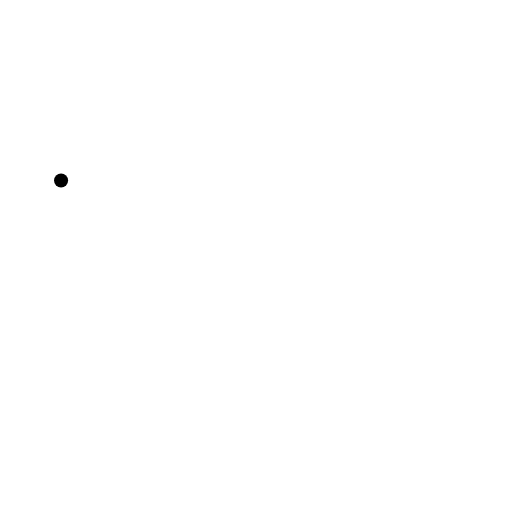
t = 0.00 s
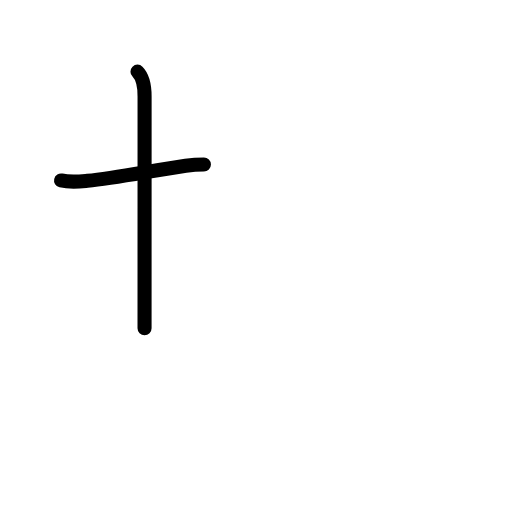
t = 1.58 s
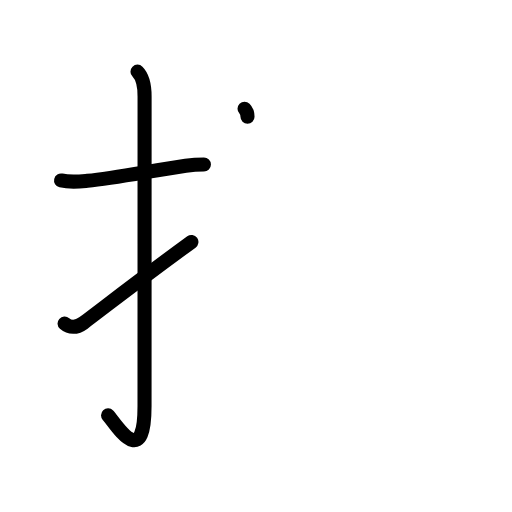
t = 3.17 s
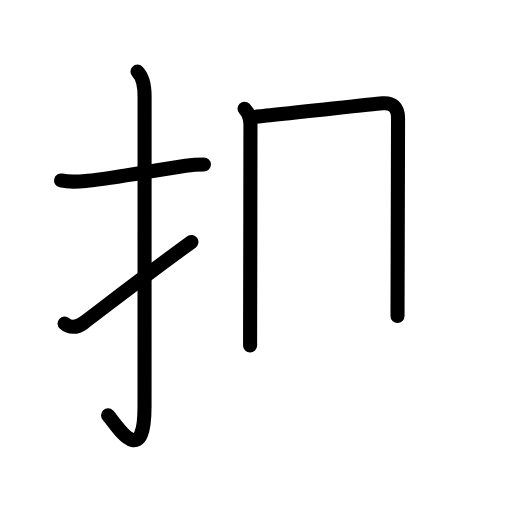
t = 4.81 s
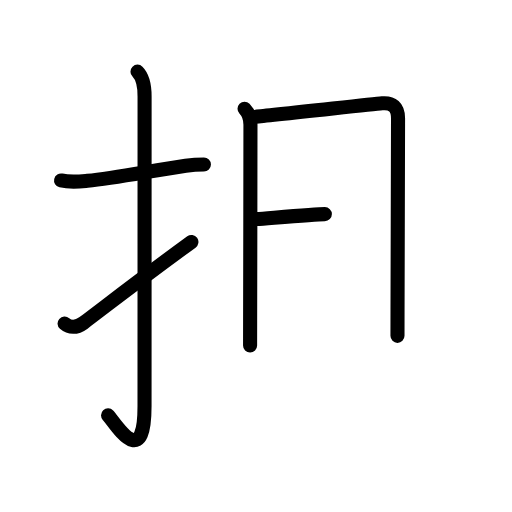
t = 5.50 s
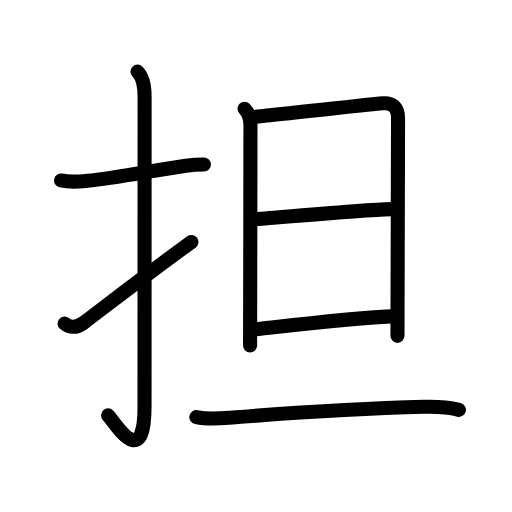
t = 8.00 s

The animated SVG that drew these frames (rendered in a browser with its animation timeline set to each time). Animation: 27 SMIL elements (animate=27); one cycle of 8.00 s.

<?xml version="1.0" encoding="UTF-8"?>
<!--
AniKanjiVG is licensed by CC-BY-SA Paul C. Sommerhoff (https://bitbucket.org/sommerhoff/anikanjivg).
AniKanjiVG uses KanjiVG which is licensed by CC-BY-SA Ulrich Apel (http://kanjivg.tagaini.net).
See also http://creativecommons.org/licenses/by-sa/3.0/
-->
<svg xmlns:kvg='http://kanjivg.tagaini.net' xmlns='http://www.w3.org/2000/svg' width='109' height='109' viewBox='0 0 109 109' style='fill:none;stroke:#000000;stroke-width:3;stroke-linecap:round;stroke-linejoin:round;' id="kvg:kanji_062c5"><g id="kvg:062c5" kvg:element="担"><g id="kvg:062c5-g1" kvg:element="扌" kvg:variant="true" kvg:original="手" kvg:position="left" kvg:radical="general"><path id="kvg:062c5-s1" kvg:type="㇐" d="M13,38.42c2,0.46,3.58,0.27,5.62,0.08c5.95-0.57,13.4-2.12,20.91-3.21c1.33-0.19,2.71-0.28,3.88-0.28"><animate attributeName="d" begin="0.0s" dur="0.3333333333333333s" from="M13,38.42C13,38.42,13,38.42,13,38.42" to="M13,38.42c2,0.46,3.58,0.27,5.62,0.08" />
<animate attributeName="d" begin="0.3333333333333333s" dur="0.3333333333333333s" from="M13,38.42c2,0.46,3.58,0.27,5.62,0.08c0,0,0,0,0,0,0" to="M13,38.42c2,0.46,3.58,0.27,5.62,0.08c5.95-0.57,13.4-2.12,20.91-3.21" />
<animate attributeName="d" begin="0.6666666666666666s" dur="0.3333333333333333s" from="M13,38.42c2,0.46,3.58,0.27,5.62,0.08c5.95-0.57,13.4-2.12,20.91-3.21c0,0,0,0,0,0,0" to="M13,38.42c2,0.46,3.58,0.27,5.62,0.08c5.95-0.57,13.4-2.12,20.91-3.21c1.33-0.19,2.71-0.28,3.88-0.28" />
</path>
<path id="kvg:062c5-s2" kvg:type="㇚" d="M29.27,15.25c1.12,1.12,1.51,2.75,1.51,5.27c0,15.23-0.01,54.46-0.01,65.9c0,14.25-6.32,3.53-7.77,2"><animate attributeName="d" begin="1.0s" dur="0.3333333333333333s" from="M29.27,15.25C29.27,15.25,29.27,15.25,29.27,15.25" to="M29.27,15.25c1.12,1.12,1.51,2.75,1.51,5.27" />
<animate attributeName="d" begin="1.3333333333333333s" dur="0.3333333333333333s" from="M29.27,15.25c1.12,1.12,1.51,2.75,1.51,5.27c0,0,0,0,0,0,0" to="M29.27,15.25c1.12,1.12,1.51,2.75,1.51,5.27c0,15.23-0.01,54.46-0.01,65.9" />
<animate attributeName="d" begin="1.6666666666666665s" dur="0.3333333333333333s" from="M29.27,15.25c1.12,1.12,1.51,2.75,1.51,5.27c0,15.23-0.01,54.46-0.01,65.9c0,0,0,0,0,0,0" to="M29.27,15.25c1.12,1.12,1.51,2.75,1.51,5.27c0,15.23-0.01,54.46-0.01,65.9c0,14.25-6.32,3.53-7.77,2" />
<animate attributeName="d" begin="0s" dur="1.0s" from="M-100,-100" to="M-100,-100" />
</path>
<path id="kvg:062c5-s3" kvg:type="㇀" d="M13.75,68.88c1,0.88,2.5,1,4-0.12c4.82-3.61,11-8.5,23-17.25"><animate attributeName="d" begin="2.0s" dur="0.5s" from="M13.75,68.88C13.75,68.88,13.75,68.88,13.75,68.88" to="M13.75,68.88c1,0.88,2.5,1,4-0.12" />
<animate attributeName="d" begin="2.5s" dur="0.5s" from="M13.75,68.88c1,0.88,2.5,1,4-0.12c0,0,0,0,0,0,0" to="M13.75,68.88c1,0.88,2.5,1,4-0.12c4.82-3.61,11-8.5,23-17.25" />
<animate attributeName="d" begin="0s" dur="2.0s" from="M-100,-100" to="M-100,-100" />
</path>
</g>
<g id="kvg:062c5-g2" kvg:element="旦" kvg:position="right" kvg:phon="旦"><g id="kvg:062c5-g3" kvg:element="日" kvg:position="top"><path id="kvg:062c5-s4" kvg:type="㇑" d="M52.06,23.16c0.76,0.76,1.26,1.92,1.26,3.41c0,2.87-0.04,30-0.07,41.68c-0.01,3.59-0.01,5.72-0.01,5.25"><animate attributeName="d" begin="3.0s" dur="0.3333333333333333s" from="M52.06,23.16C52.06,23.16,52.06,23.16,52.06,23.16" to="M52.06,23.16c0.76,0.76,1.26,1.92,1.26,3.41" />
<animate attributeName="d" begin="3.3333333333333335s" dur="0.3333333333333333s" from="M52.06,23.16c0.76,0.76,1.26,1.92,1.26,3.41c0,0,0,0,0,0,0" to="M52.06,23.16c0.76,0.76,1.26,1.92,1.26,3.41c0,2.87-0.04,30-0.07,41.68" />
<animate attributeName="d" begin="3.6666666666666665s" dur="0.3333333333333333s" from="M52.06,23.16c0.76,0.76,1.26,1.92,1.26,3.41c0,2.87-0.04,30-0.07,41.68c0,0,0,0,0,0,0" to="M52.06,23.16c0.76,0.76,1.26,1.92,1.26,3.41c0,2.87-0.04,30-0.07,41.68c-0.01,3.59-0.01,5.72-0.01,5.25" />
<animate attributeName="d" begin="0s" dur="3.0s" from="M-100,-100" to="M-100,-100" />
</path>
<path id="kvg:062c5-s5" kvg:type="㇕a" d="M54.42,24.85c2.86-0.19,24.33-2.63,26.93-2.85c2.17-0.19,3.39,0.75,3.39,3.16c0,3.17-0.08,28.55-0.11,40.72c-0.01,2.58-0.01,4.57-0.01,5.62"><animate attributeName="d" begin="4.0s" dur="0.25s" from="M54.42,24.85C54.42,24.85,54.42,24.85,54.42,24.85" to="M54.42,24.85c2.86-0.19,24.33-2.63,26.93-2.85" />
<animate attributeName="d" begin="4.25s" dur="0.25s" from="M54.42,24.85c2.86-0.19,24.33-2.63,26.93-2.85c0,0,0,0,0,0,0" to="M54.42,24.85c2.86-0.19,24.33-2.63,26.93-2.85c2.17-0.19,3.39,0.75,3.39,3.16" />
<animate attributeName="d" begin="4.5s" dur="0.25s" from="M54.42,24.85c2.86-0.19,24.33-2.63,26.93-2.85c2.17-0.19,3.39,0.75,3.39,3.16c0,0,0,0,0,0,0" to="M54.42,24.85c2.86-0.19,24.33-2.63,26.93-2.85c2.17-0.19,3.39,0.75,3.39,3.16c0,3.17-0.08,28.55-0.11,40.72" />
<animate attributeName="d" begin="4.75s" dur="0.25s" from="M54.42,24.85c2.86-0.19,24.33-2.63,26.93-2.85c2.17-0.19,3.39,0.75,3.39,3.16c0,3.17-0.08,28.55-0.11,40.72c0,0,0,0,0,0,0" to="M54.42,24.85c2.86-0.19,24.33-2.63,26.93-2.85c2.17-0.19,3.39,0.75,3.39,3.16c0,3.17-0.08,28.55-0.11,40.72c-0.01,2.58-0.01,4.57-0.01,5.62" />
<animate attributeName="d" begin="0s" dur="4.0s" from="M-100,-100" to="M-100,-100" />
</path>
<path id="kvg:062c5-s6" kvg:type="㇐a" d="M54.67,46.64c5.45-0.39,24.61-2.11,28.98-2.11"><animate attributeName="d" begin="5.0s" dur="1.0s" from="M54.67,46.64C54.67,46.64,54.67,46.64,54.67,46.64" to="M54.67,46.64c5.45-0.39,24.61-2.11,28.98-2.11" />
<animate attributeName="d" begin="0s" dur="5.0s" from="M-100,-100" to="M-100,-100" />
</path>
<path id="kvg:062c5-s7" kvg:type="㇐a" d="M54.42,70.1c9.96-1.1,20.58-2.35,28.9-2.74"><animate attributeName="d" begin="6.0s" dur="1.0s" from="M54.42,70.1C54.42,70.1,54.42,70.1,54.42,70.1" to="M54.42,70.1c9.96-1.1,20.58-2.35,28.9-2.74" />
<animate attributeName="d" begin="0s" dur="6.0s" from="M-100,-100" to="M-100,-100" />
</path>
</g>
<g id="kvg:062c5-g4" kvg:element="一" kvg:position="bottom"><path id="kvg:062c5-s8" kvg:type="㇐" d="M41.8,88.81c2.82,0.57,5.33,0.26,7.7,0.07c12.75-1,29.49-1.98,40.88-2.27c2.44-0.06,4.93,0.06,7.32,0.64"><animate attributeName="d" begin="7.0s" dur="0.3333333333333333s" from="M41.8,88.81C41.8,88.81,41.8,88.81,41.8,88.81" to="M41.8,88.81c2.82,0.57,5.33,0.26,7.7,0.07" />
<animate attributeName="d" begin="7.333333333333333s" dur="0.3333333333333333s" from="M41.8,88.81c2.82,0.57,5.33,0.26,7.7,0.07c0,0,0,0,0,0,0" to="M41.8,88.81c2.82,0.57,5.33,0.26,7.7,0.07c12.75-1,29.49-1.98,40.88-2.27" />
<animate attributeName="d" begin="7.666666666666667s" dur="0.3333333333333333s" from="M41.8,88.81c2.82,0.57,5.33,0.26,7.7,0.07c12.75-1,29.49-1.98,40.88-2.27c0,0,0,0,0,0,0" to="M41.8,88.81c2.82,0.57,5.33,0.26,7.7,0.07c12.75-1,29.49-1.98,40.88-2.27c2.44-0.06,4.93,0.06,7.32,0.64" />
<animate attributeName="d" begin="0s" dur="7.0s" from="M-100,-100" to="M-100,-100" />
</path>
</g>
</g>
</g>
</svg>
